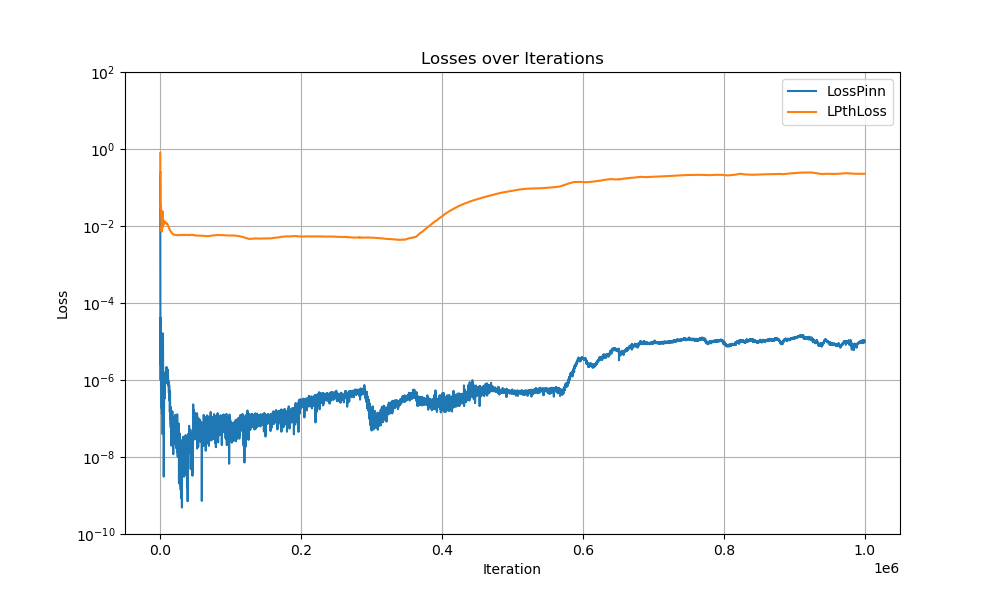

The data file committed next to this chart (first rows):
Iter, LossPinn, LossPinn, LPthLoss
0, 26.29, 0.2086, 0.7887
100, 0.1619, 0.0003101, 0.2347
200, 0.1279, 3.33139396389015e-05, 0.253
300, 0.09805, 2.5892932171700522e-06, 0.2546
400, 0.06175, 4.1638068069005385e-05, 0.1541
500, 0.04748, 2.3466325728804804e-05, 0.03003
600, 0.03612, 9.967629921447951e-07, 0.03021
700, 0.03004, 3.968979399360251e-06, 0.03593
800, 0.02588, 1.6276093447231688e-05, 0.03255
900, 0.02306, 1.549309672554955e-05, 0.03364
1000, 0.01926, 8.580179382988717e-06, 0.03136
1100, 0.01705, 6.902959626131633e-07, 0.0305
1200, 0.01388, 7.538958470831858e-07, 0.02546
1300, 0.01168, 1.3420276445685886e-06, 0.02199
1400, 0.01158, 1.638527464820072e-06, 0.01812
1500, 0.01018, 1.3753653547610156e-05, 0.01308
1600, 0.00947, 1.6760252037784085e-05, 0.01214
1700, 0.009766, 8.897487532522064e-06, 0.01278
1800, 0.009082, 3.5663365451910067e-06, 0.01194
1900, 0.008804, 9.106698826144566e-07, 0.009429
2000, 0.008646, 8.823736607155297e-06, 0.007136
2100, 0.008132, 1.8248096012030146e-07, 0.009427
2200, 0.007582, 2.5608542273403145e-06, 0.008436
2300, 0.00782, 1.5793913235029322e-06, 0.007637
2400, 0.008734, 1.319306761615735e-07, 0.00931
2500, 0.007876, 1.8155815268983133e-06, 0.009215
2600, 0.007838, 2.4882481852728233e-07, 0.01282
2700, 0.007779, 2.7443306862551253e-06, 0.01374
2800, 0.007997, 2.2187191461853217e-07, 0.0164
2900, 0.00863, 3.612804448493989e-06, 0.02
3000, 0.009294, 1.7522881989862071e-06, 0.02194
3100, 0.009334, 1.3176789082081086e-07, 0.02245
3200, 0.009498, 6.223991022125119e-06, 0.0242
3300, 0.01059, 8.699853424332105e-07, 0.02168
3400, 0.01117, 3.912653667725863e-08, 0.01943
3500, 0.01142, 2.484890273990459e-06, 0.01868
3600, 0.009944, 8.227722901210655e-06, 0.01894
3700, 0.008682, 3.362383495186805e-06, 0.01666
3800, 0.008815, 7.101275969034759e-06, 0.01345
3900, 0.00868, 1.6202135157072917e-05, 0.009569
4000, 0.007144, 5.309743755788077e-06, 0.009568
4100, 0.005386, 2.9351708690228406e-06, 0.01184
4200, 0.005045, 1.8275487718710792e-06, 0.01445
4300, 0.005114, 8.084405322961175e-08, 0.01167
4400, 0.004701, 5.523669699414313e-08, 0.01166
4500, 0.00449, 4.100098394133056e-08, 0.01172
4600, 0.004422, 2.3070644772360538e-07, 0.01123
4700, 0.004781, 7.570025672976044e-08, 0.01092
4800, 0.004953, 3.19295054396207e-07, 0.01097
4900, 0.004998, 1.7791988682347437e-07, 0.0112
5000, 0.005073, 3.0935103367824013e-09, 0.01125
5100, 0.005344, 1.3103147900039858e-08, 0.0117
5200, 0.005606, 1.9661460726183577e-07, 0.01211
5300, 0.005568, 2.228510425084096e-07, 0.01227
5400, 0.005895, 1.7796594420360634e-07, 0.01231
5500, 0.005771, 2.5384520085935947e-07, 0.01229
5600, 0.00598, 3.5790139918390196e-07, 0.01248
5700, 0.006278, 4.7495004196207447e-07, 0.01248
5800, 0.006346, 9.63955699262442e-07, 0.01253
5900, 0.006068, 3.245079938096751e-07, 0.01263
... 9,940 more rows
